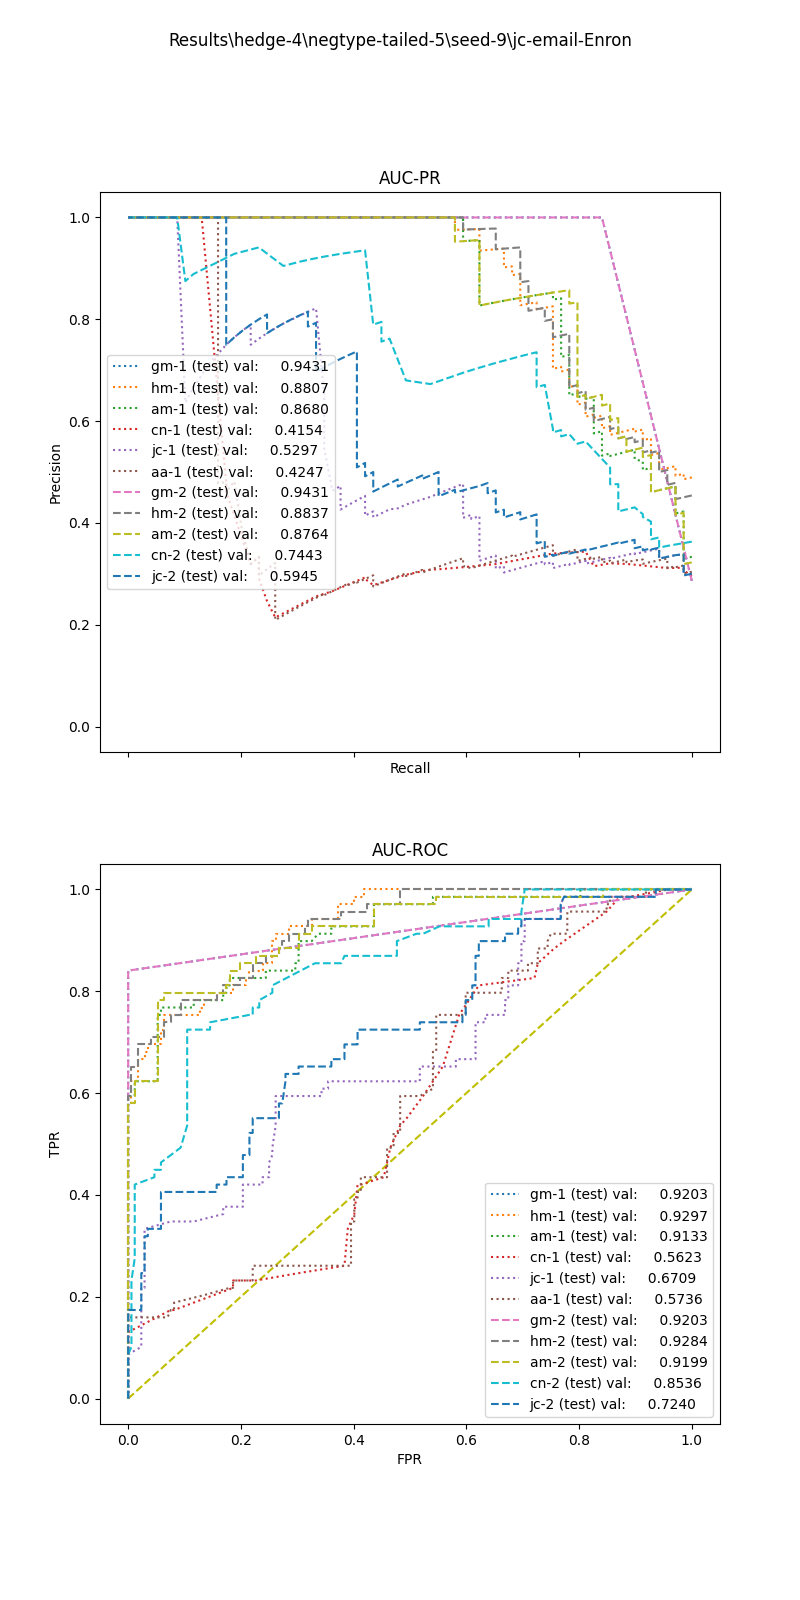

Data behind this chart, as committed beside it:
, input_dim1, pred_dim1, input_dim2, pred_dim2, input_dim3, pred_dim3, label
0, 2.627, 0.0, 0.1176, 0.0, , , 1.0
1, 6.229, 0.0, 0.01075, 0.0, , , 1.0
2, 3.675, 0.0, 0.0, 0.0, , , 1.0
3, 4.661, 0.0, 0.125, 0.0, , , 1.0
4, 4.902, 0.0, 0.03226, 0.0, , , 1.0
5, 6.291, 0.0, 0.03448, 0.0, , , 1.0
6, 4.81, 0.0, 0.1429, 0.0, , , 1.0
7, 2.979, 0.0, 0.1111, 0.0, , , 1.0
8, 4.018, 0.0, 0.05263, 0.0, , , 1.0
9, 5.149, 0.0, 0.05882, 0.0, , , 1.0
10, 6.328, 0.0, 0.07143, 0.0, , , 1.0
11, 8.134, 0.0, 0.0625, 0.0, , , 1.0
12, 3.427, 0.0, 0.1176, 0.0, , , 1.0
13, 4.359, 0.0, 0.07692, 0.0, , , 1.0
14, 3.783, 0.0, 0.02041, 0.0, , , 1.0
15, 2.265, 0.0, 0.0, 0.0, , , 1.0
16, 4.005, 0.0, 0.0, 0.0, , , 1.0
17, 2.158, 0.0, 0.125, 0.0, , , 1.0
18, 1.85, 0.0, 0.0, 0.0, , , 1.0
19, 4.459, 0.0, 0.1111, 1.0, , , 1.0
20, 11.83, 0.0, 0.03636, 0.0, , , 1.0
21, 5.012, 0.0, 0.04545, 0.0, , , 1.0
22, 8.839, 0.0, 0.04082, 0.0, , , 1.0
23, 6.035, 0.0, 0.0, 0.0, , , 1.0
24, 1.149, 0.0, 0.0, 0.0, , , 1.0
25, 8.268, 0.0, 0.06897, 1.0, , , 1.0
26, 3.77, 0.0, 0.1, 0.0, , , 1.0
27, 4.554, 0.0, 0.08, 0.0, , , 1.0
28, 5.091, 0.0, 0.04545, 0.0, , , 1.0
29, 12.36, 0.0, 0.04651, 0.0, , , 1.0
30, 1.885, 0.0, 0.125, 0.0, , , 1.0
31, 4.611, 0.0, 0.1, 0.0, , , 1.0
32, 8.97, 0.0, 0.04444, 0.0, , , 1.0
33, 8.97, 0.0, 0.03509, 0.0, , , 1.0
34, 7.402, 0.0, 0.05, 0.0, , , 1.0
35, 4.058, 0.0, 0.02439, 0.0, , , 1.0
36, 4.035, 0.0, 0.1176, 0.0, , , 1.0
37, 6.063, 0.0, 0.05128, 0.0, , , 1.0
38, 3.727, 0.0, 0.09524, 0.0, , , 1.0
39, 3.783, 0.0, 0.09091, 0.0, , , 1.0
40, 8.929, 0.0, 0.02439, 0.0, , , 1.0
41, 5.149, 0.0, 0.05882, 0.0, , , 1.0
42, 7.351, 0.0, 0.04082, 0.0, , , 1.0
43, 2.581, 0.0, 0.0, 0.0, , , 1.0
44, 8.204, 0.0, 0.04167, 0.0, , , 1.0
45, 5.114, 0.0, 0.03704, 0.0, , , 1.0
46, 4.518, 0.0, 0.1, 0.0, , , 1.0
47, 8.742, 0.0, 0.03704, 0.0, , , 1.0
48, 6.328, 0.0, 0.06452, 0.0, , , 1.0
49, 2.163, 0.0, 0.0, 0.0, , , 1.0
50, 8.265, 0.0, 0.01149, 0.0, , , 1.0
51, 3.188, 0.0, 0.0, 0.0, , , 1.0
52, 6.168, 0.0, 0.01099, 0.0, , , 1.0
53, 8.82, 0.0, 0.05263, 0.0, , , 1.0
54, 4.81, 0.0, 0.02326, 0.0, , , 1.0
55, 4.565, 0.0, 0.09524, 0.0, , , 1.0
56, 4.079, 0.0, 0.1429, 0.0, , , 1.0
57, 2.979, 0.0, 0.1667, 0.0, , , 1.0
58, 5.705, 0.0, 0.0, 0.0, , , 1.0
59, 11.71, 0.0, 0.03333, 0.0, , , 1.0
... 181 more rows
